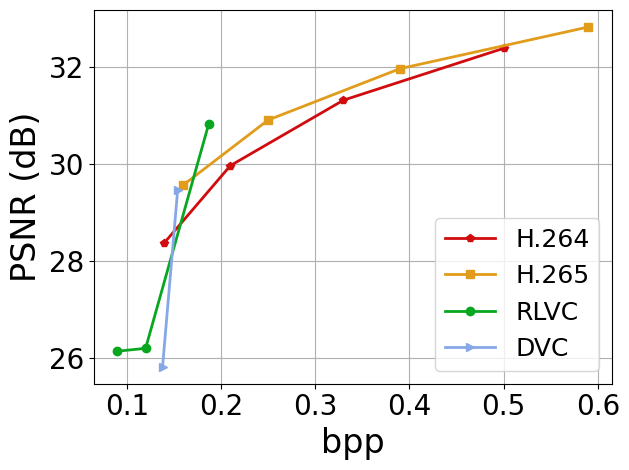

Here is the Python script that generated this plot: (Note: this script raises an exception after producing the figure.)
#!/usr/bin/python

import numpy as np
import matplotlib
matplotlib.use('Agg')
import matplotlib.pyplot as plt
import os
lfsize = 18
labelsize = 24
linewidth = 4
mksize = 4
plt.rcParams['xtick.labelsize'] = 20
plt.rcParams['ytick.labelsize'] = 20
plt.rcParams["font.family"] = "Times New Roman"

colors = ['#D00C0E','#E09C1A','#08A720','#86A8E7','#9D5FFB']
labels = ['H.264','H.265','RLVC','DVC','LSVC']
markers = ['p','s','o','>','v']

def line_plot(XX,YY,labels,path,xlabel,ylabel,xticks=None):
	fig, ax = plt.subplots()
	ax.grid(zorder=0)
	for i in range(len(XX)):
		xx,yy = XX[i],YY[i]
		plt.plot(xx, yy, color = colors[i], marker = markers[i], label = labels[i], linewidth=2)
	plt.xlabel(xlabel, fontsize = labelsize)
	plt.ylabel(ylabel, fontsize = labelsize)
	if xticks is not None:
		plt.xticks( xticks )
	plt.tight_layout()
	plt.legend(loc='best',fontsize = lfsize)
	# plt.xlim((0.8,3.2))
	# plt.ylim((-40,90))
	plt.tight_layout()
	fig.savefig(path,bbox_inches='tight')

bpps = [[0.14,0.21,0.33,0.5],
		[0.16,0.25,0.39,0.59],
		[0.09,0.12,0.187],
		[0.138,0.154],
		# [0.123,0.181,0.284,0.3925]
		]
PSNRs = [[28.37,29.96,31.31,32.38],
		[29.56,30.90,31.96,32.82],
		[26.13,26.19,30.82],
		[25.81,29.45],
		[28.98,30.54,31.54,32.24]]
line_plot(bpps,PSNRs,labels,
		'/home/<user>/Dropbox/Research/SIGCOMM22/images/rate-distortion.eps',
		'bpp','PSNR (dB)')
# 96
# [0.053132872000105635, 0.07760241199980555, 0.10680426199996873, 0.1364419829999406, 0.16576214699989578, 0.19565956099995674, 0.24735311800009185, 0.2696788140001445, 0.30823042800011535, 0.32221825099986745, 0.35182066400011536, 0.35663595400001213, 0.3842096920000131, 0.4138117239999701]
# 64
# [0.04606491999993523, 0.06779569900027127, 0.09685762100025386, 0.12219671000002563, 0.14586037300023236, 0.1700412850000248, 0.21632630700014488, 0.23113141200019527, 0.2638085839998894, 0.2760139719998733, 0.3001248149998901, 0.30320839800015165, 0.32136949599998843, 0.3438082170000598]

ml_labels = ['RLVC','DVC','LSVC']
com_t = [[0.031189141000140808, 0.061611389999825406, 0.08575277299974005, 0.11296145900018928, 0.14397867699995004, 0.1720223359998272, 0.20626382000023114, 0.23150906300020324, 0.262774699999909, 0.29222327299953577, 0.32226526900012686, 0.3528986520000217, 0.38183643099978326, 0.41159681199997067],
[0.03548506700008147, 0.07703001000004406, 0.11634391000029609, 0.1602356679998138, 0.20212238199974308, 0.24543897899980038, 0.28723739499992007, 0.33600276399988616, 0.3826641949999612, 0.42505351599993446, 0.4697764459995142, 0.5151504109999223, 0.5607268250005291, 0.6026666810003007],
[0.04606491999993523, 0.06779569900027127, 0.09685762100025386, 0.12219671000002563, 0.14586037300023236, 0.1700412850000248, 0.21632630700014488, 0.23113141200019527, 0.2638085839998894, 0.2760139719998733, 0.3001248149998901, 0.30320839800015165, 0.32136949599998843, 0.3438082170000598]
]
image_nums = [range(1,15) for _ in range(2)]
line_plot(image_nums,com_t,ml_labels,
		'/home/<user>/Dropbox/Research/SIGCOMM22/images/scalability.eps',
		'Number of images','Time (s)',xticks=[0,5,10,15])

def bar_plot(avg,std,path,color,ylabel,yticks=None):
	N = len(avg)
	ind = np.arange(N)  # the x locations for the groups
	width = 0.5       # the width of the bars
	fig, ax = plt.subplots()
	ax.grid(zorder=0)
	ax.set_axisbelow(True)
	ax.bar(ind, avg, width, color=color, \
		yerr=std, error_kw=dict(lw=1, capsize=1, capthick=1))
	ax.set_ylabel(ylabel, fontsize = labelsize)
	ax.set_xticks(ind)
	ax.set_xticklabels(labels[:N])
	if yticks is not None:
		plt.yticks( yticks )
	xleft, xright = ax.get_xlim()
	ybottom, ytop = ax.get_ylim()
	ratio = 0.3
	ax.set_aspect(abs((xright-xleft)/(ybottom-ytop))*ratio)
	plt.tight_layout()
	fig.savefig(path,bbox_inches='tight')

com_speeds_avg = [56.96,57.35,19.31,27.90]#,32.89] # 27.07,32.89,36.83
com_speeds_std = [1.96,1.35,1.31,1.90]#,1.84]
bar_plot(com_speeds_avg,com_speeds_std,
		'/home/<user>/Dropbox/Research/SIGCOMM22/images/speed.eps',
		colors[1],'Speed (fps)',yticks=np.arange(0,70,15))

rbr_avg = [0.28,0.29,0.58,0.46,0.37]
rbr_std = [0.08,0.09,0.08,0.06,0.07]
bar_plot(rbr_avg,rbr_std,
		'/home/<user>/Dropbox/Research/SIGCOMM22/images/rebuffer.eps',
		colors[4],'Rebuffer Rate',yticks=np.arange(0,1,0.2))

latency_avg = [0.575,0.593,0.706,0.576,0.963]
latency_std = [0.075,0.093,0.01,0.076,0.063]
bar_plot(latency_avg,latency_std,
		'/home/<user>/Dropbox/Research/SIGCOMM22/images/latency.eps',
		colors[3],'Start-up Latency',yticks=np.arange(0,1,0.2))